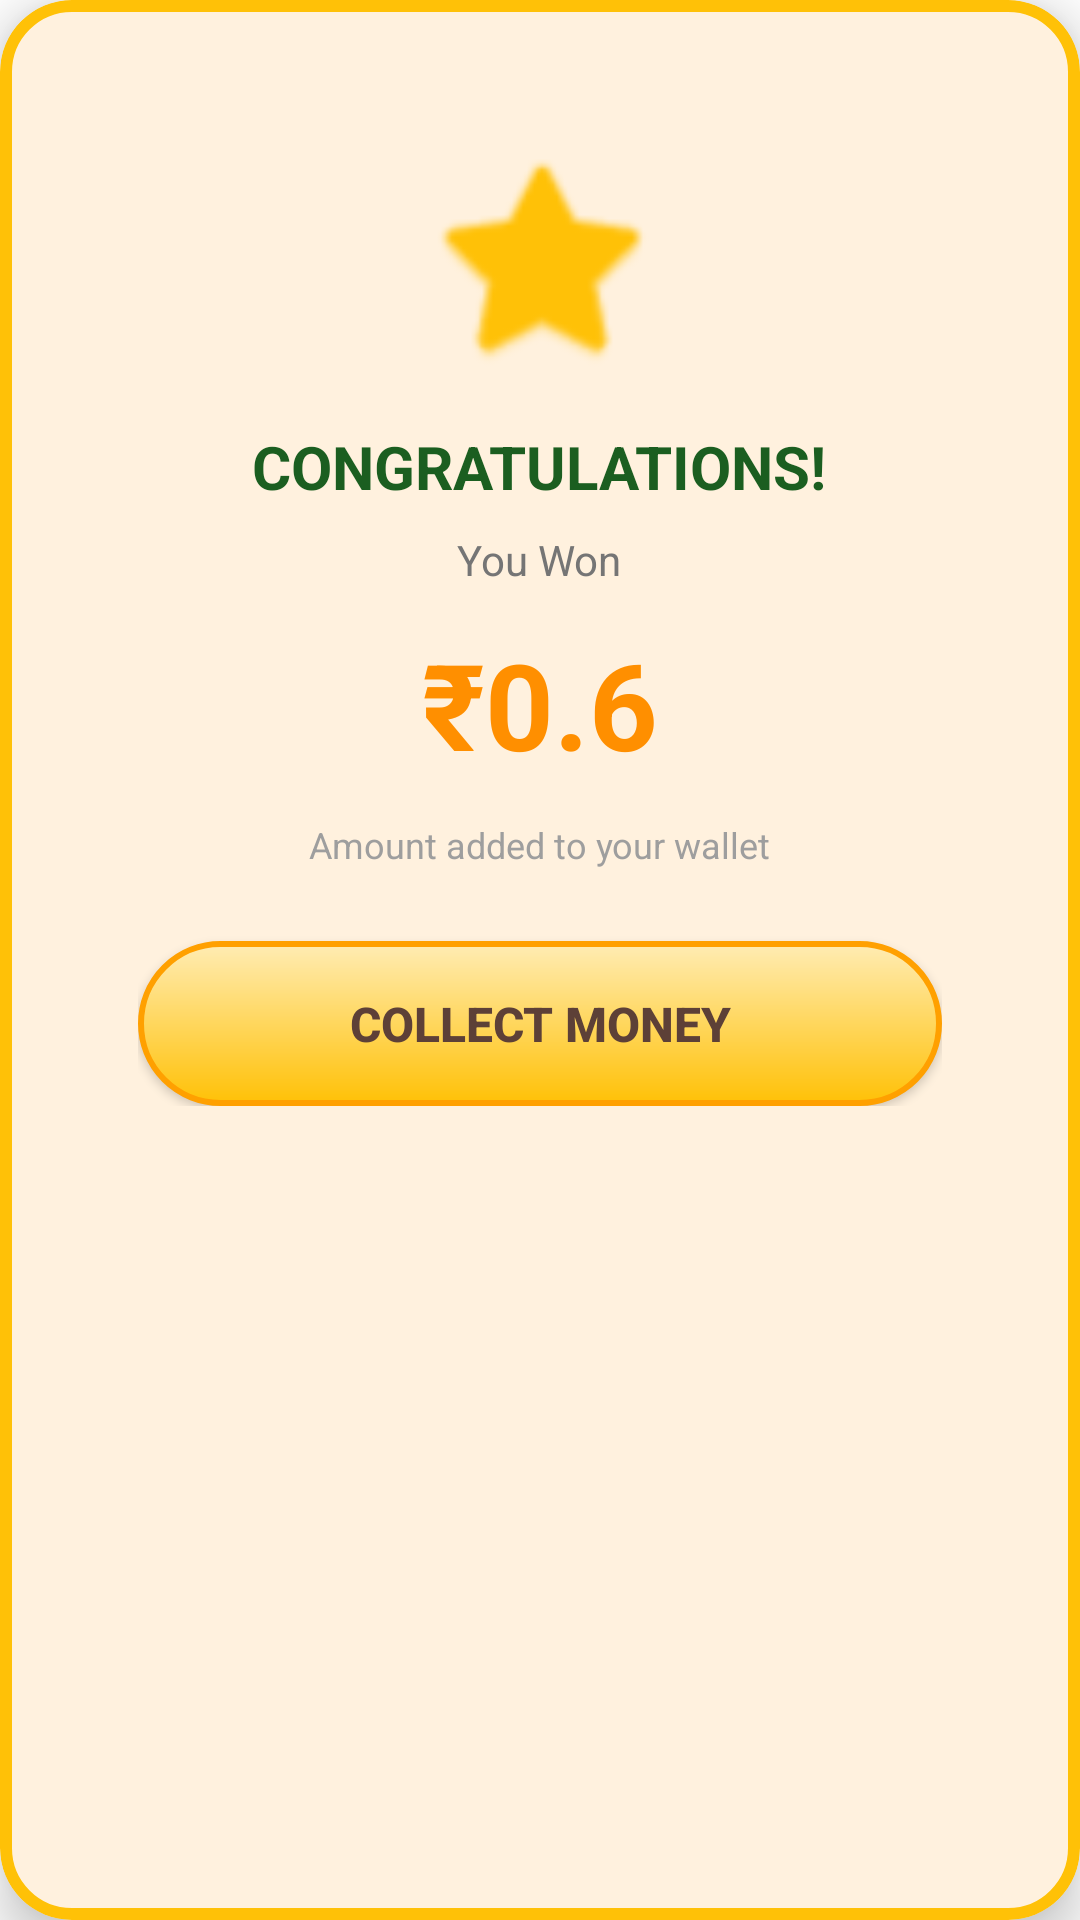

This screen was rendered from an Android layout file. Write that file and the resources it references.
<!-- AndroidManifest.xml: application theme Theme.SMSIndia.NoActionBar -->
<!-- res/layout/dialog_spin_win.xml -->
<?xml version="1.0" encoding="utf-8"?>
<com.google.android.material.card.MaterialCardView xmlns:android="http://schemas.android.com/apk/res/android"
    xmlns:app="http://schemas.android.com/apk/res-auto"
    android:layout_width="match_parent"
    android:layout_height="wrap_content"
    android:layout_margin="30dp"
    app:cardCornerRadius="24dp"
    app:cardBackgroundColor="#FFFFFF"
    app:strokeColor="#FFC107"
    app:strokeWidth="4dp"
    app:cardElevation="10dp">

    <LinearLayout
        android:layout_width="match_parent"
        android:layout_height="wrap_content"
        android:orientation="vertical"
        android:padding="30dp"
        android:gravity="center">

        
        <ImageView
            android:layout_width="80dp"
            android:layout_height="80dp"
            android:src="@android:drawable/btn_star_big_on"
            android:tint="#FFC107"
            android:layout_marginBottom="16dp"/>

        <TextView
            android:layout_width="wrap_content"
            android:layout_height="wrap_content"
            android:text="CONGRATULATIONS!"
            android:textColor="#1B5E20"
            android:textSize="20sp"
            android:textStyle="bold"/>

        <TextView
            android:layout_width="wrap_content"
            android:layout_height="wrap_content"
            android:text="You Won"
            android:textColor="#757575"
            android:textSize="14sp"
            android:layout_marginTop="8dp"/>

        
        <TextView
            android:id="@+id/tv_win_amount"
            android:layout_width="wrap_content"
            android:layout_height="wrap_content"
            android:text="₹0.6"
            android:textColor="#FF8F00"
            android:textSize="40sp"
            android:textStyle="bold"
            android:layout_marginVertical="12dp"/>

        <TextView
            android:layout_width="wrap_content"
            android:layout_height="wrap_content"
            android:text="Amount added to your wallet"
            android:textSize="12sp"
            android:textColor="#9E9E9E"/>

        
        <Button
            android:id="@+id/btn_collect_win"
            android:layout_width="match_parent"
            android:layout_height="55dp"
            android:text="COLLECT MONEY"
            android:textSize="16sp"
            android:textStyle="bold"
            android:textColor="#5D4037"
            android:background="@drawable/bg_gold_3d"
            app:backgroundTint="@null"
            android:layout_marginTop="24dp"/>

    </LinearLayout>
</com.google.android.material.card.MaterialCardView>
<!-- resources referenced by this layout -->
<resources>
  <style name="Theme.SMSIndia.NoActionBar" parent="Theme.SMSIndia">
          <item name="windowActionBar">false</item>
          <item name="android:windowNoTitle">true</item>
      </style>
  <color name="primary_500">#FF9800</color>
  <color name="primary_700">#F57C00</color>
  <color name="text_on_primary">#FFFFFF</color>
  <color name="secondary_500">#4CAF50</color>
  <color name="secondary_700">#388E3C</color>
  <color name="text_on_secondary">#FFFFFF</color>
  <color name="md_theme_background">#FFFFFF</color>
  <color name="bg_surface">#FFFFFF</color>
  <color name="text_primary">#212121</color>
  <color name="error">#F44336</color>
  <color name="white_100">#FFFFFF</color>
  <style name="TextAppearance.App.Body1" parent="TextAppearance.MaterialComponents.Body1">
          <item name="android:textSize">16sp</item>
          <item name="android:textColor">@color/text_primary</item>
          <item name="android:fontFamily">sans-serif</item>
          <item name="android:letterSpacing">0.03</item>
          <item name="android:lineSpacingMultiplier">1.5</item>
      </style>
  <style name="TextAppearance.App.Body2" parent="TextAppearance.MaterialComponents.Body2">
          <item name="android:textSize">14sp</item>
          <item name="android:textColor">@color/text_secondary</item>
          <item name="android:fontFamily">sans-serif</item>
          <item name="android:letterSpacing">0.03</item>
          <item name="android:lineSpacingMultiplier">1.5</item>
      </style>
  <style name="TextAppearance.App.Caption" parent="TextAppearance.MaterialComponents.Caption">
          <item name="android:textSize">12sp</item>
          <item name="android:textColor">@color/text_secondary</item>
          <item name="android:fontFamily">sans-serif</item>
          <item name="android:letterSpacing">0.04</item>
          <item name="android:lineSpacingMultiplier">1.3</item>
      </style>
  <style name="TextAppearance.App.Button" parent="TextAppearance.MaterialComponents.Button">
          <item name="android:textSize">14sp</item>
          <item name="android:textColor">@color/text_on_primary</item>
          <item name="android:fontFamily">sans-serif-medium</item>
          <item name="android:letterSpacing">0.08</item>
          <item name="android:textAllCaps">true</item>
      </style>
  <style name="Widget.App.CardView.Elevated" parent="Widget.MaterialComponents.CardView">
          <item name="cardCornerRadius">16dp</item>
          <item name="cardElevation">8dp</item>
          <item name="cardBackgroundColor">@color/card_background</item>
          <item name="contentPadding">16dp</item>
          <item name="strokeWidth">0dp</item>
      </style>
  <style name="Widget.App.BottomSheet" parent="Widget.MaterialComponents.BottomSheet">
          <item name="shapeAppearanceOverlay">@style/ShapeAppearance.App.BottomSheet</item>
          <item name="backgroundTint">@color/bg_surface</item>
      </style>
  <style name="ShapeAppearance.App.SmallComponent" parent="ShapeAppearance.MaterialComponents.SmallComponent">
          <item name="cornerFamily">rounded</item>
          <item name="cornerSize">8dp</item>
      </style>
  <style name="ShapeAppearance.App.MediumComponent" parent="ShapeAppearance.MaterialComponents.MediumComponent">
          <item name="cornerFamily">rounded</item>
          <item name="cornerSize">12dp</item>
      </style>
  <style name="ShapeAppearance.App.LargeComponent" parent="ShapeAppearance.MaterialComponents.LargeComponent">
          <item name="cornerFamily">rounded</item>
          <item name="cornerSize">16dp</item>
      </style>
  <color name="text_secondary">#757575</color>
  <color name="button_primary">#FF9800</color>
  <color name="white_38">#61FFFFFF</color>
  <color name="card_background">#FFFFFF</color>
  <color name="text_hint">#BDBDBD</color>
  <style name="ShapeAppearance.App.BottomSheet" parent="">
          <item name="cornerFamily">rounded</item>
          <item name="cornerSizeTopLeft">24dp</item>
          <item name="cornerSizeTopRight">24dp</item>
      </style>
</resources>
